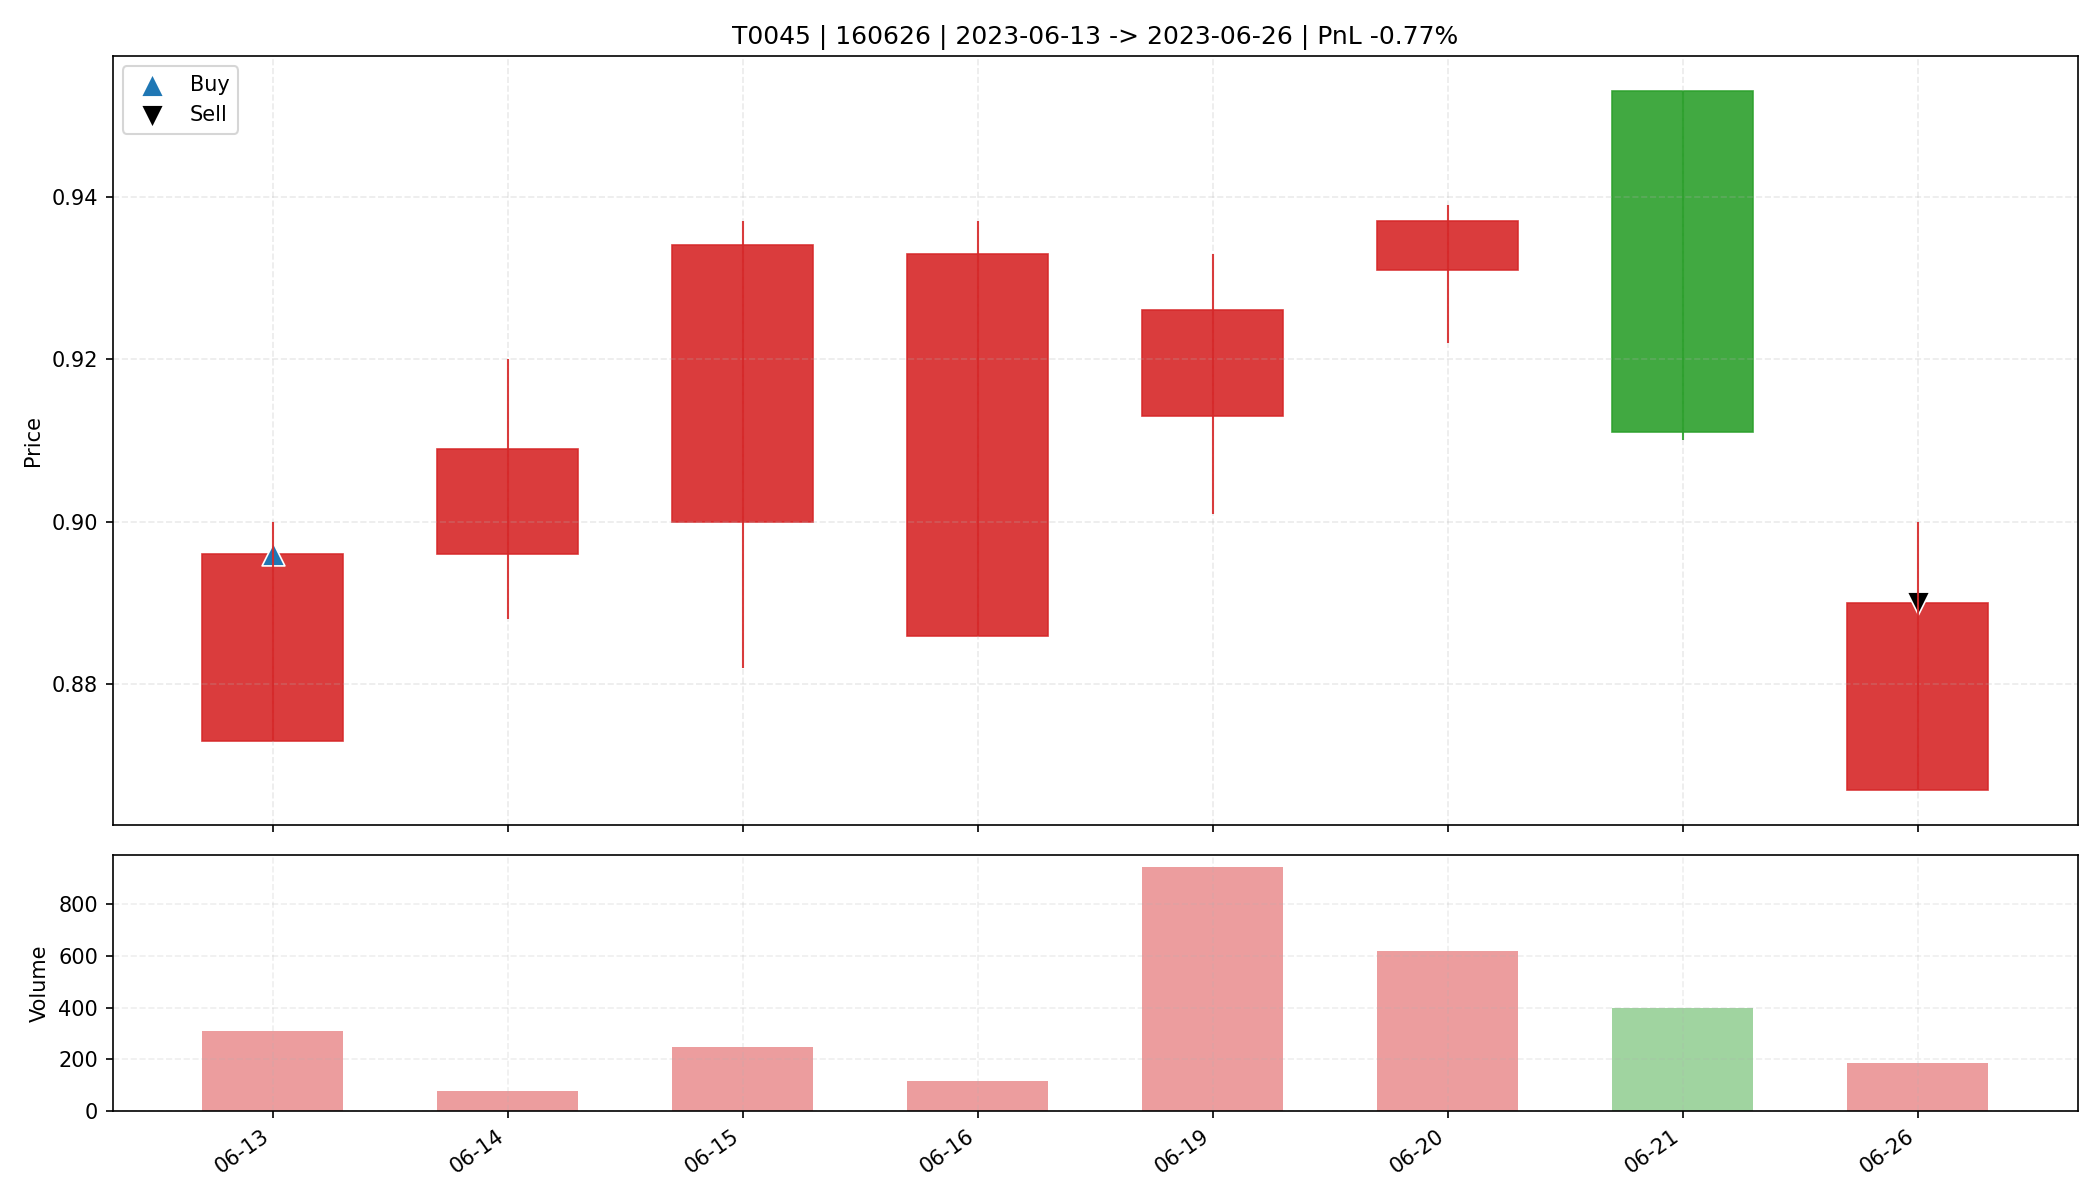

The data file committed next to this chart (first rows):
date, open, high, low, close, amount, volume, trade_id, code, buy_date, sell_date, buy_price, sell_price, matched_shares, buy_reason, sell_reason, sell_profit_pct, sell_hold_days, is_buy_day, is_sell_day, holding_day_index
2023-06-13, 0.873, 0.9, 0.873, 0.896, 27818, 311.4, T0045, 160626, 2023-06-13, 2023-06-26, 0.896, 0.89, 36800, 前10日振幅6.7%, 阳线涨幅2.6%, 突破均线, 放量2.2倍(温和+爆发…, 跌破MA10, -0.7689, 7.0, True, False, 0
2023-06-14, 0.896, 0.92, 0.888, 0.909, 6990, 77.45, T0045, 160626, 2023-06-13, 2023-06-26, 0.896, 0.89, 36800, 前10日振幅6.7%, 阳线涨幅2.6%, 突破均线, 放量2.2倍(温和+爆发…, 跌破MA10, -0.7689, 7.0, False, False, 1
2023-06-15, 0.9, 0.937, 0.882, 0.934, 22668, 249.6, T0045, 160626, 2023-06-13, 2023-06-26, 0.896, 0.89, 36800, 前10日振幅6.7%, 阳线涨幅2.6%, 突破均线, 放量2.2倍(温和+爆发…, 跌破MA10, -0.7689, 7.0, False, False, 2
2023-06-16, 0.886, 0.937, 0.886, 0.933, 10340, 114.6, T0045, 160626, 2023-06-13, 2023-06-26, 0.896, 0.89, 36800, 前10日振幅6.7%, 阳线涨幅2.6%, 突破均线, 放量2.2倍(温和+爆发…, 跌破MA10, -0.7689, 7.0, False, False, 3
2023-06-19, 0.913, 0.933, 0.901, 0.926, 86462, 944.3, T0045, 160626, 2023-06-13, 2023-06-26, 0.896, 0.89, 36800, 前10日振幅6.7%, 阳线涨幅2.6%, 突破均线, 放量2.2倍(温和+爆发…, 跌破MA10, -0.7689, 7.0, False, False, 4
2023-06-20, 0.931, 0.939, 0.922, 0.937, 57794, 619.9, T0045, 160626, 2023-06-13, 2023-06-26, 0.896, 0.89, 36800, 前10日振幅6.7%, 阳线涨幅2.6%, 突破均线, 放量2.2倍(温和+爆发…, 跌破MA10, -0.7689, 7.0, False, False, 5
2023-06-21, 0.953, 0.953, 0.91, 0.911, 36919, 398.7, T0045, 160626, 2023-06-13, 2023-06-26, 0.896, 0.89, 36800, 前10日振幅6.7%, 阳线涨幅2.6%, 突破均线, 放量2.2倍(温和+爆发…, 跌破MA10, -0.7689, 7.0, False, False, 6
2023-06-26, 0.867, 0.9, 0.867, 0.89, 16578, 186.4, T0045, 160626, 2023-06-13, 2023-06-26, 0.896, 0.89, 36800, 前10日振幅6.7%, 阳线涨幅2.6%, 突破均线, 放量2.2倍(温和+爆发…, 跌破MA10, -0.7689, 7.0, False, True, 7
